Dataset: crops_dataset (GitHub, RiceMiceA/ECE_445). Classes: apple, banana, bell pepper, broccoli, carrot, cauliflower, courgette, egg, eggplant, milk, onion, pasta, tomato.

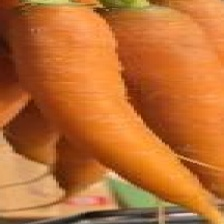
Label: carrot

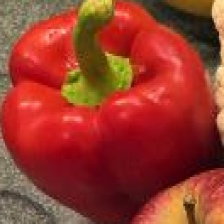
Label: bell pepper

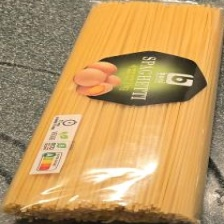
Label: pasta

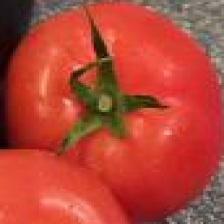
Label: tomato

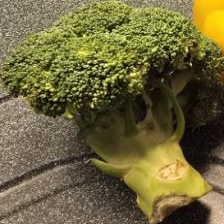
Label: broccoli

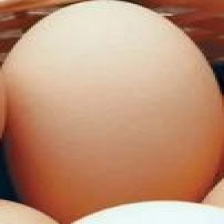
Label: egg
